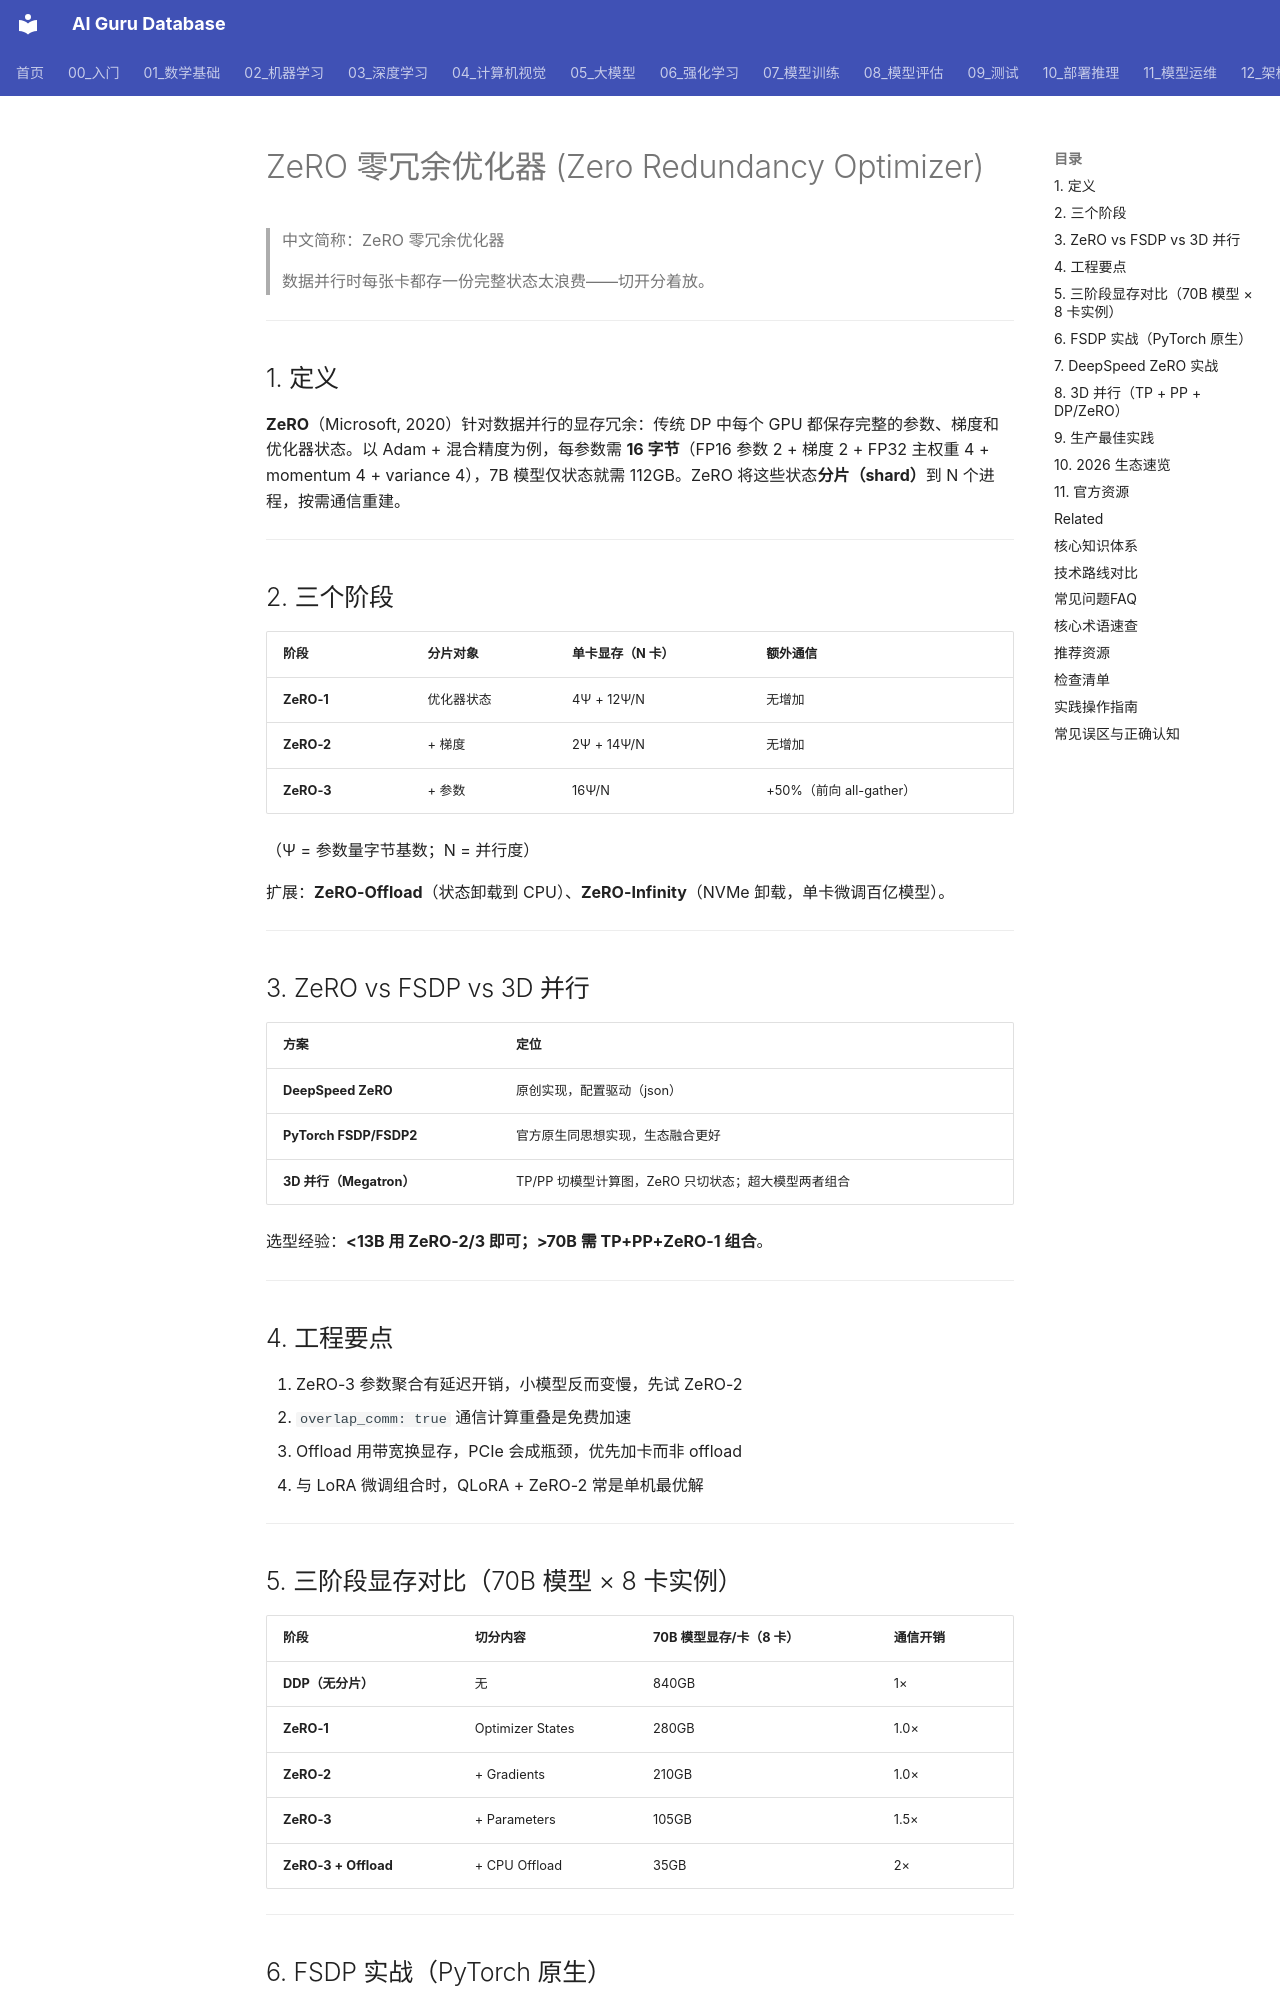

repository: ai-guru-global/ai-guru-database · page: 概念/Training/zero-redundancy-optimizer/index.html · generator: mkdocs

---
title: "ZeRO 零冗余优化器 (Zero Redundancy Optimizer)"
category: -concepts
tags: ["zero", "deepspeed", "memory-optimization", "data-parallel", "fsdp"]
relationships:
  - target: "概念/Training/deepspeed"
    type: part_of
  - target: "概念/Training/fsdp"
    type: related_to
  - target: "概念/Training/distributed-training"
    type: part_of
sources:
  - 07_模型训练/04_分布式训练/
summary: "ZeRO 通过将优化器状态、梯度和参数分片到各数据并行进程，消除传统数据并行的显存冗余，是 DeepSpeed 的核心技术，PyTorch FSDP 是其同思想实现。"
provenance:
  extracted: 0.55
  inferred: 0.35
  ambiguous: 0.10
base_confidence: 0.90
lifecycle: reviewed
tier: core
created: 2026-07-27
updated: 2026-09-03
aliases:
  - "ZeRO"
  - "Zero Redundancy Optimizer"
  - "零冗余优化器"
name_zh: "ZeRO 零冗余优化器"
---
# ZeRO 零冗余优化器 (Zero Redundancy Optimizer)

> 中文简称：ZeRO 零冗余优化器

> 数据并行时每张卡都存一份完整状态太浪费——切开分着放。

---

## 1. 定义

**ZeRO**（Microsoft, 2020）针对数据并行的显存冗余：传统 DP 中每个 GPU 都保存完整的参数、梯度和优化器状态。以 Adam + 混合精度为例，每参数需 **16 字节**（FP16 参数 2 + 梯度 2 + FP32 主权重 4 + momentum 4 + variance 4），7B 模型仅状态就需 112GB。ZeRO 将这些状态**分片（shard）**到 N 个进程，按需通信重建。

---

## 2. 三个阶段

| 阶段 | 分片对象 | 单卡显存（N 卡） | 额外通信 |
|------|----------|------------------|----------|
| **ZeRO-1** | 优化器状态 | 4Ψ + 12Ψ/N | 无增加 |
| **ZeRO-2** | + 梯度 | 2Ψ + 14Ψ/N | 无增加 |
| **ZeRO-3** | + 参数 | 16Ψ/N | +50%（前向 all-gather） |

（Ψ = 参数量字节基数；N = 并行度）

扩展：**ZeRO-Offload**（状态卸载到 CPU）、**ZeRO-Infinity**（NVMe 卸载，单卡微调百亿模型）。

---

## 3. ZeRO vs FSDP vs 3D 并行

| 方案 | 定位 |
|------|------|
| **DeepSpeed ZeRO** | 原创实现，配置驱动（json） |
| **PyTorch FSDP/FSDP2** | 官方原生同思想实现，生态融合更好 |
| **3D 并行（Megatron）** | TP/PP 切模型计算图，ZeRO 只切状态；超大模型两者组合 |

选型经验：**<13B 用 ZeRO-2/3 即可；>70B 需 TP+PP+ZeRO-1 组合**。

---

## 4. 工程要点

1. ZeRO-3 参数聚合有延迟开销，小模型反而变慢，先试 ZeRO-2
2. `overlap_comm: true` 通信计算重叠是免费加速
3. Offload 用带宽换显存，PCIe 会成瓶颈，优先加卡而非 offload
4. 与 LoRA 微调组合时，QLoRA + ZeRO-2 常是单机最优解

---
